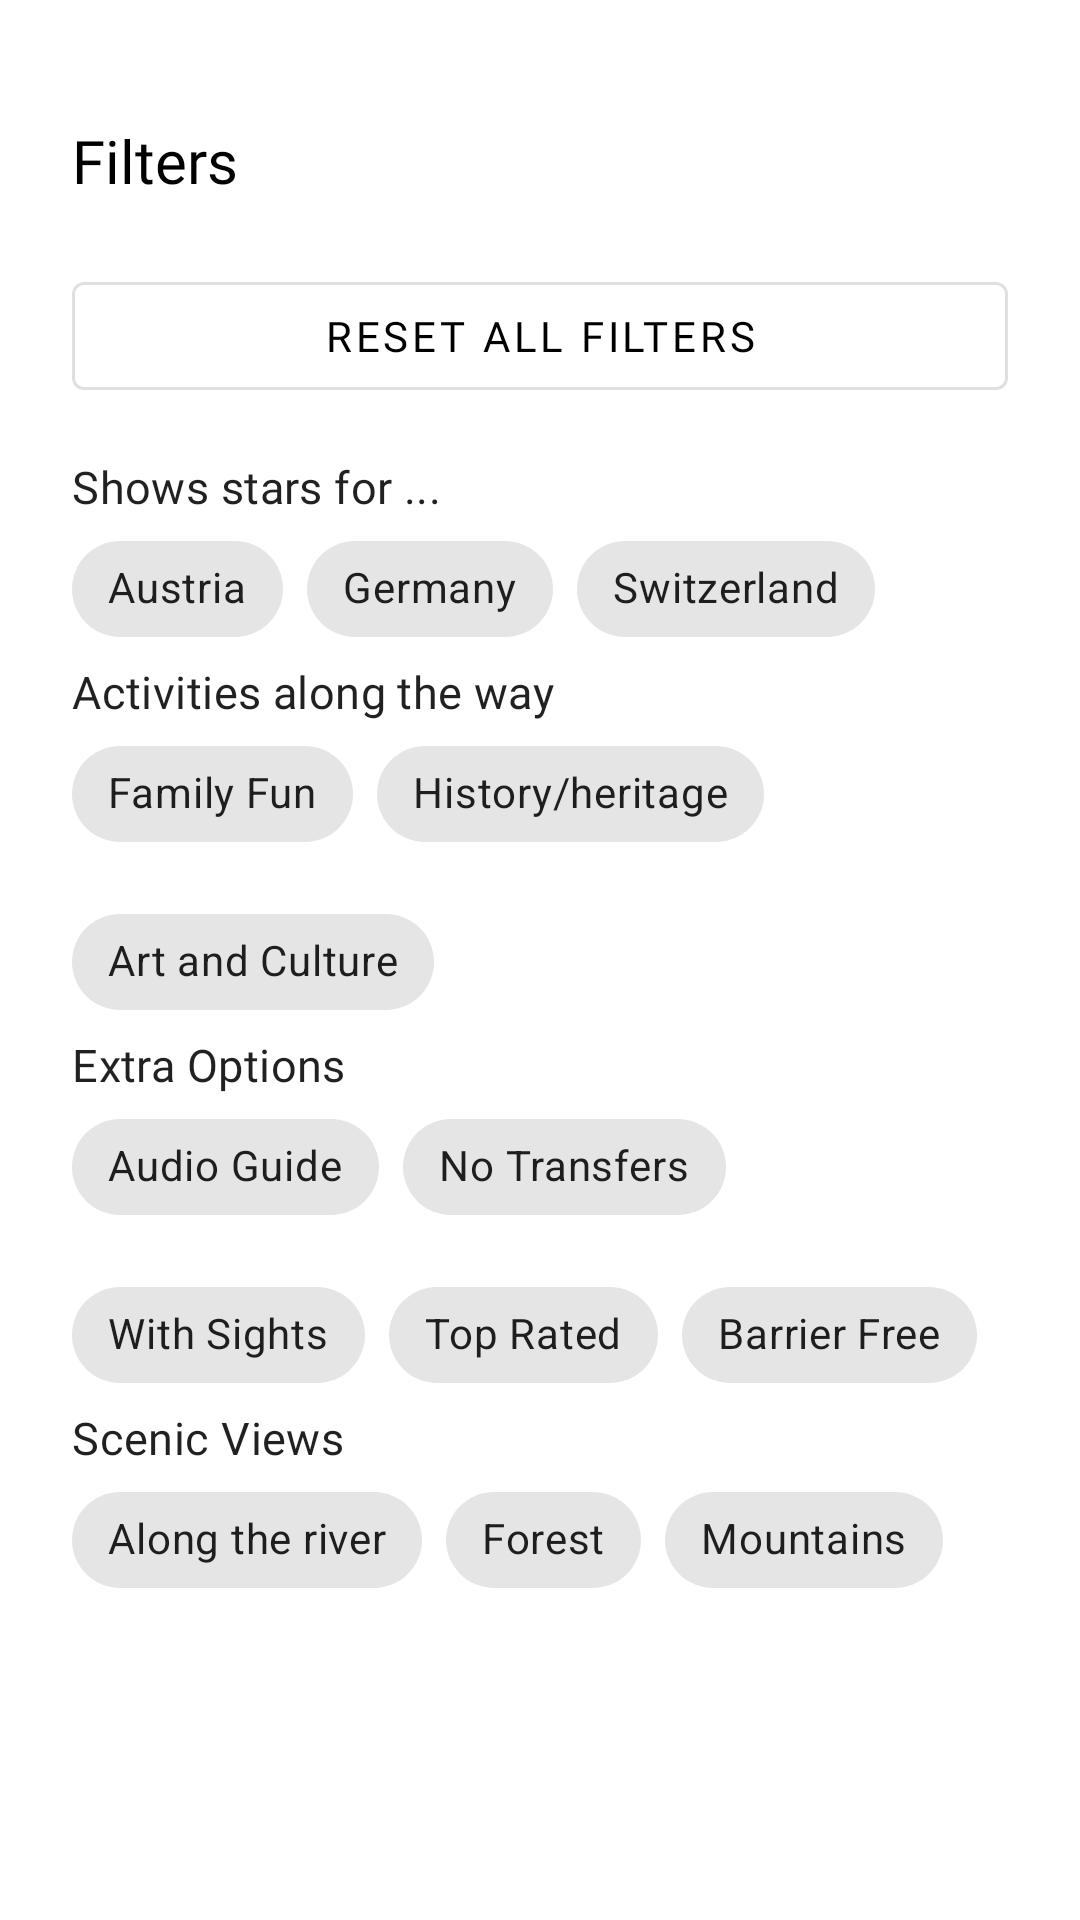

Produce the Android XML layout that renders to this screen, including the resource entries it uses.
<!-- AndroidManifest.xml: application theme Theme.M3_App -->
<!-- res/layout/sheet_filter_not_specified.xml -->
<?xml version="1.0" encoding="utf-8"?>
<LinearLayout xmlns:android="http://schemas.android.com/apk/res/android"
    xmlns:app="http://schemas.android.com/apk/res-auto"
    android:orientation="vertical"
    android:padding="24dp"
    android:background="@color/white"
    android:layout_width="match_parent"
    android:layout_height="wrap_content">

    <androidx.constraintlayout.widget.ConstraintLayout
        android:layout_width="match_parent"
        android:layout_height="wrap_content"
        android:layout_marginTop="16dp"
        android:layout_marginBottom="8dp">

        <com.google.android.material.button.MaterialButton
            android:id="@+id/btnClose"
            style="@style/Widget.MaterialComponents.Button.TextButton.Icon"
            android:layout_width="40dp"
            android:layout_height="40dp"
            app:icon="@drawable/close_24px"
            app:iconTint="@color/black"
            app:iconPadding="0dp"
            app:layout_constraintTop_toTopOf="parent"
            app:layout_constraintEnd_toEndOf="parent"/>

        <TextView
            android:layout_width="wrap_content"
            android:layout_height="wrap_content"
            android:text="Filters"
            android:textSize="20sp"
            android:fontFamily="@font/sf_pro_text_bold"
            android:textAppearance="?attr/textAppearanceTitleLarge"/>

    </androidx.constraintlayout.widget.ConstraintLayout>

    <com.google.android.material.button.MaterialButton
        android:id="@+id/resetButton"
        style="@style/Widget.MaterialComponents.Button.OutlinedButton"
        android:layout_width="match_parent"
        android:layout_height="48dp"
        android:text="@string/reset_all_filters"
        android:layout_marginBottom="16dp"
        android:fontFamily="@font/sf_pro_text_semibold" />

    <TextView
        android:layout_width="wrap_content"
        android:layout_height="wrap_content"
        android:textSize="15sp"
        android:fontFamily="@font/sf_pro_text_bold"
        android:text="Shows stars for ..."
        android:textAppearance="?attr/textAppearanceSubtitle1" />

    <com.google.android.material.chip.ChipGroup
        android:id="@+id/chipGroup"
        android:layout_width="match_parent"
        android:layout_height="wrap_content"
        app:chipSpacing="8dp">

        <com.google.android.material.chip.Chip
            android:id="@+id/chipAustria"
            style="@style/Widget.MaterialComponents.Chip.Filter"
            android:layout_width="wrap_content"
            android:layout_height="wrap_content"
            android:text="Austria"
            android:tag="austria"
            app:checkedIconVisible="false"/>

        <com.google.android.material.chip.Chip
            android:id="@+id/chipGermany"
            style="@style/Widget.MaterialComponents.Chip.Filter"
            android:layout_width="wrap_content"
            android:layout_height="wrap_content"
            android:text="Germany"
            android:tag="germany"
            app:checkedIconVisible="false"/>

        <com.google.android.material.chip.Chip
            android:id="@+id/chipSwitzerland"
            style="@style/Widget.MaterialComponents.Chip.Filter"
            android:layout_width="wrap_content"
            android:layout_height="wrap_content"
            android:text="Switzerland"
            android:tag="switzerland"
            app:checkedIconVisible="false"/>
    </com.google.android.material.chip.ChipGroup>

    <TextView
        android:layout_width="wrap_content"
        android:layout_height="wrap_content"
        android:fontFamily="@font/sf_pro_text_bold"
        android:text="@string/activities_along_the_way"
        android:textAppearance="?attr/textAppearanceSubtitle1"
        android:textSize="15sp" />

    <com.google.android.material.chip.ChipGroup
        android:id="@+id/chipGroup12"
        android:layout_width="match_parent"
        android:layout_height="wrap_content"
        app:chipSpacing="8dp">

        <com.google.android.material.chip.Chip
            android:id="@+id/chipFamilyFun"
            style="@style/Widget.MaterialComponents.Chip.Filter"
            android:layout_width="wrap_content"
            android:layout_height="wrap_content"
            android:tag="familyFun"
            android:text="@string/family_fun"
            app:checkedIconVisible="false" />

        <com.google.android.material.chip.Chip
            android:id="@+id/chipHistoryAndHeritage"
            style="@style/Widget.MaterialComponents.Chip.Filter"
            android:layout_width="wrap_content"
            android:layout_height="wrap_content"
            android:tag="historyHeritage"
            android:text="@string/history_heritage"
            app:checkedIconVisible="false" />

        <com.google.android.material.chip.Chip
            android:id="@+id/chipArtAndCulture"
            style="@style/Widget.MaterialComponents.Chip.Filter"
            android:layout_width="wrap_content"
            android:layout_height="wrap_content"
            android:tag="artCulture"
            android:text="@string/art_and_culture"
            app:checkedIconVisible="false" />
    </com.google.android.material.chip.ChipGroup>

    <TextView
        android:layout_width="wrap_content"
        android:layout_height="wrap_content"
        android:fontFamily="@font/sf_pro_text_bold"
        android:text="@string/extra_options"
        android:textAppearance="?attr/textAppearanceSubtitle1"
        android:textSize="15sp" />

    <com.google.android.material.chip.ChipGroup
        android:id="@+id/chipGroup2"
        android:layout_width="match_parent"
        android:layout_height="wrap_content"
        app:chipSpacing="8dp">

        <com.google.android.material.chip.Chip
            android:id="@+id/chipAudioGuide"
            style="@style/Widget.MaterialComponents.Chip.Filter"
            android:layout_width="wrap_content"
            android:layout_height="wrap_content"
            android:tag="audioGuide"
            android:text="@string/audio_guide"
            app:checkedIconVisible="false" />

        <com.google.android.material.chip.Chip
            android:id="@+id/chipNoTransfers"
            style="@style/Widget.MaterialComponents.Chip.Filter"
            android:layout_width="wrap_content"
            android:layout_height="wrap_content"
            android:tag="noTransfers"
            android:text="@string/no_transfers"
            app:checkedIconVisible="false" />

        <com.google.android.material.chip.Chip
            android:id="@+id/chipWithSights"
            style="@style/Widget.MaterialComponents.Chip.Filter"
            android:layout_width="wrap_content"
            android:layout_height="wrap_content"
            android:tag="withSights"
            android:text="@string/with_sights"
            app:checkedIconVisible="false" />

        <com.google.android.material.chip.Chip
            android:id="@+id/chipTopRated"
            style="@style/Widget.MaterialComponents.Chip.Filter"
            android:layout_width="wrap_content"
            android:layout_height="wrap_content"
            android:tag="topRated"
            android:text="@string/top_rated"
            app:checkedIconVisible="false" />

        <com.google.android.material.chip.Chip
            android:id="@+id/chipBarrierFree"
            style="@style/Widget.MaterialComponents.Chip.Filter"
            android:layout_width="wrap_content"
            android:layout_height="wrap_content"
            android:tag="barrierFree"
            android:text="@string/barrier_free"
            app:checkedIconVisible="false" />
    </com.google.android.material.chip.ChipGroup>

    <TextView
        android:layout_width="wrap_content"
        android:layout_height="wrap_content"
        android:fontFamily="@font/sf_pro_text_bold"
        android:text="@string/scenic_views"
        android:textAppearance="?attr/textAppearanceSubtitle1"
        android:textSize="15sp" />

    <com.google.android.material.chip.ChipGroup
        android:id="@+id/chipGroup3"
        android:layout_width="match_parent"
        android:layout_height="wrap_content"
        app:chipSpacing="8dp">

        <com.google.android.material.chip.Chip
            android:id="@+id/chipAlongTheRiver"
            style="@style/Widget.MaterialComponents.Chip.Filter"
            android:layout_width="wrap_content"
            android:layout_height="wrap_content"
            android:tag="alongTheRiver"
            android:text="@string/along_the_river"
            app:checkedIconVisible="false" />

        <com.google.android.material.chip.Chip
            android:id="@+id/chipForest"
            style="@style/Widget.MaterialComponents.Chip.Filter"
            android:layout_width="wrap_content"
            android:layout_height="wrap_content"
            android:tag="forest"
            android:text="@string/forest"
            app:checkedIconVisible="false" />

        <com.google.android.material.chip.Chip
            android:id="@+id/chipMountains"
            style="@style/Widget.MaterialComponents.Chip.Filter"
            android:layout_width="wrap_content"
            android:layout_height="wrap_content"
            android:tag="mountains"
            android:text="@string/mountains"
            app:checkedIconVisible="false" />
    </com.google.android.material.chip.ChipGroup>
</LinearLayout>
<!-- resources referenced by this layout -->
<resources>
  <color name="black">#FF000000</color>
  <color name="white">#FFFFFFFF</color>
  <string name="activities_along_the_way">Activities along the way</string>
  <string name="along_the_river">Along the river</string>
  <string name="art_and_culture">Art and Culture</string>
  <string name="audio_guide">Audio Guide</string>
  <string name="barrier_free">Barrier Free</string>
  <string name="extra_options">Extra Options</string>
  <string name="family_fun">Family Fun</string>
  <string name="forest">Forest</string>
  <string name="history_heritage">History/heritage</string>
  <string name="mountains">Mountains</string>
  <string name="no_transfers">No Transfers</string>
  <string name="reset_all_filters">Reset all filters</string>
  <string name="scenic_views">Scenic Views</string>
  <string name="top_rated">Top Rated</string>
  <string name="with_sights">With Sights</string>
  <style name="Theme.M3_App" parent="Theme.MaterialComponents.DayNight.DarkActionBar">
          <item name="android:colorControlNormal">@android:color/black</item>
          
          <item name="colorPrimary">@color/black</item>
          <item name="colorPrimaryVariant">@color/secondary_green</item>
          <item name="colorOnPrimary">@color/white</item>
          
          <item name="colorSecondary">@color/teal_200</item>
          <item name="colorSecondaryVariant">@color/teal_700</item>
          <item name="colorOnSecondary">@color/black</item>
          
          <item name="android:statusBarColor">?attr/colorPrimaryVariant</item>
          
          <item name="materialAlertDialogTheme">
              @style/ThemeOverlay.MaterialComponents.MaterialAlertDialog
          </item>
      </style>
  <color name="secondary_green">#C8E6C9</color>
  <color name="teal_200">#FF03DAC5</color>
  <color name="teal_700">#FF018786</color>
</resources>
